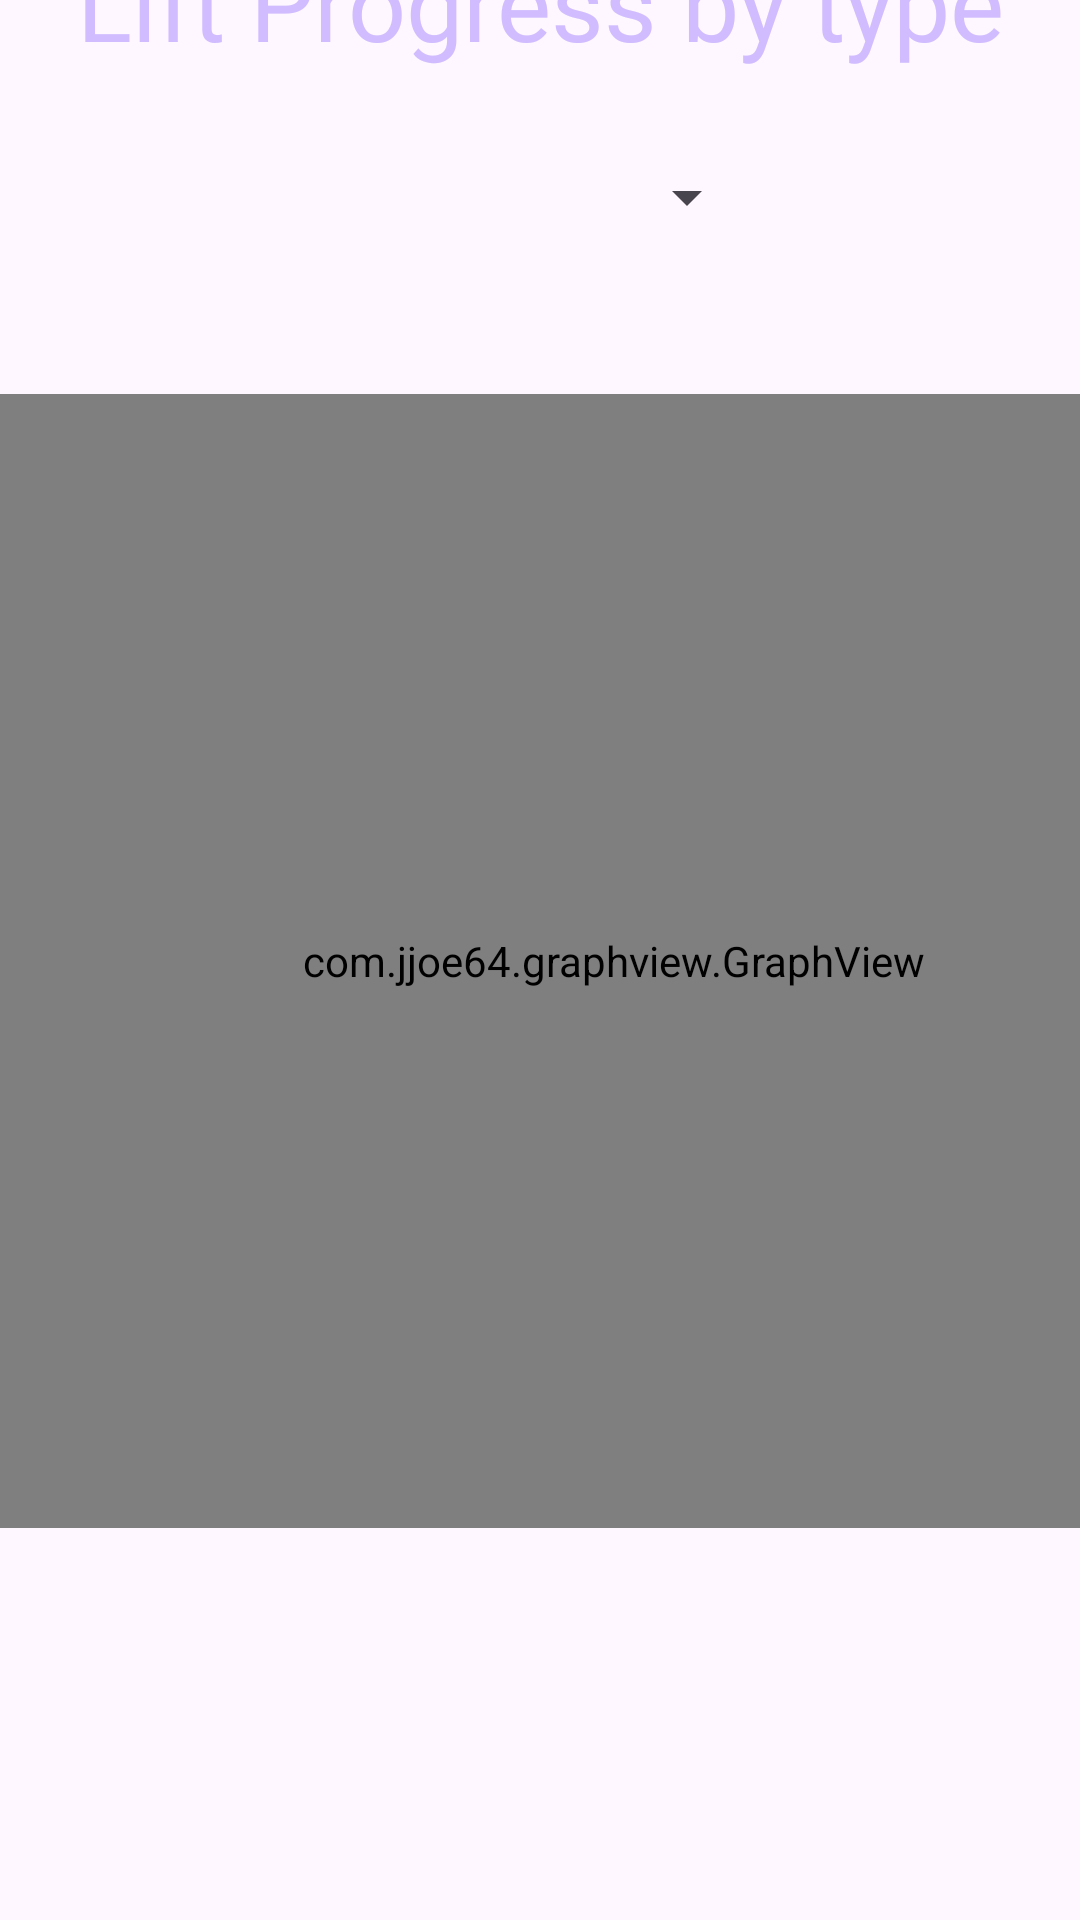

This screen was rendered from an Android layout file. Write that file and the resources it references.
<!-- AndroidManifest.xml: application theme Theme.CIS183_FinalProject_WorkoutTracker -->
<!-- res/layout/activity_progress_graph.xml -->
<?xml version="1.0" encoding="utf-8"?>
<androidx.constraintlayout.widget.ConstraintLayout xmlns:android="http://schemas.android.com/apk/res/android"
    xmlns:app="http://schemas.android.com/apk/res-auto"
    xmlns:tools="http://schemas.android.com/tools"
    android:id="@+id/main"
    android:layout_width="match_parent"
    android:layout_height="match_parent"
    tools:context=".ProgressGraph">

    <com.jjoe64.graphview.GraphView
        android:id="@+id/gv_pg_graph"
        android:layout_width="409dp"
        android:layout_height="378dp"
        android:layout_marginBottom="153dp"
        app:layout_constraintBottom_toBottomOf="parent"
        app:layout_constraintStart_toStartOf="parent"
        app:layout_constraintTop_toBottomOf="@+id/sp_pg_spinner" />

    <TextView
        android:id="@+id/textView4"
        android:layout_width="wrap_content"
        android:layout_height="wrap_content"
        android:layout_marginBottom="18dp"
        android:fontFamily="@font/audiowide"
        android:text="Lift Progress by type"
        android:textAlignment="center"
        android:textColor="#D0BCFF"
        android:textSize="34sp"
        app:layout_constraintBottom_toTopOf="@+id/sp_pg_spinner"
        app:layout_constraintEnd_toEndOf="parent"
        app:layout_constraintStart_toStartOf="parent"
        app:layout_constraintTop_toTopOf="parent" />

    <Spinner
        android:id="@+id/sp_pg_spinner"
        android:layout_width="146dp"
        android:layout_height="49dp"
        android:layout_marginBottom="41dp"
        app:layout_constraintBottom_toTopOf="@+id/gv_pg_graph"
        app:layout_constraintEnd_toEndOf="parent"
        app:layout_constraintStart_toStartOf="parent"
        app:layout_constraintTop_toBottomOf="@+id/textView4" />

</androidx.constraintlayout.widget.ConstraintLayout>
<!-- resources referenced by this layout -->
<resources>
  <style name="Theme.CIS183_FinalProject_WorkoutTracker" parent="Base.Theme.CIS183_FinalProject_WorkoutTracker" />
  <style name="Base.Theme.CIS183_FinalProject_WorkoutTracker" parent="Theme.Material3.DayNight.NoActionBar">
          
          
      </style>
</resources>
